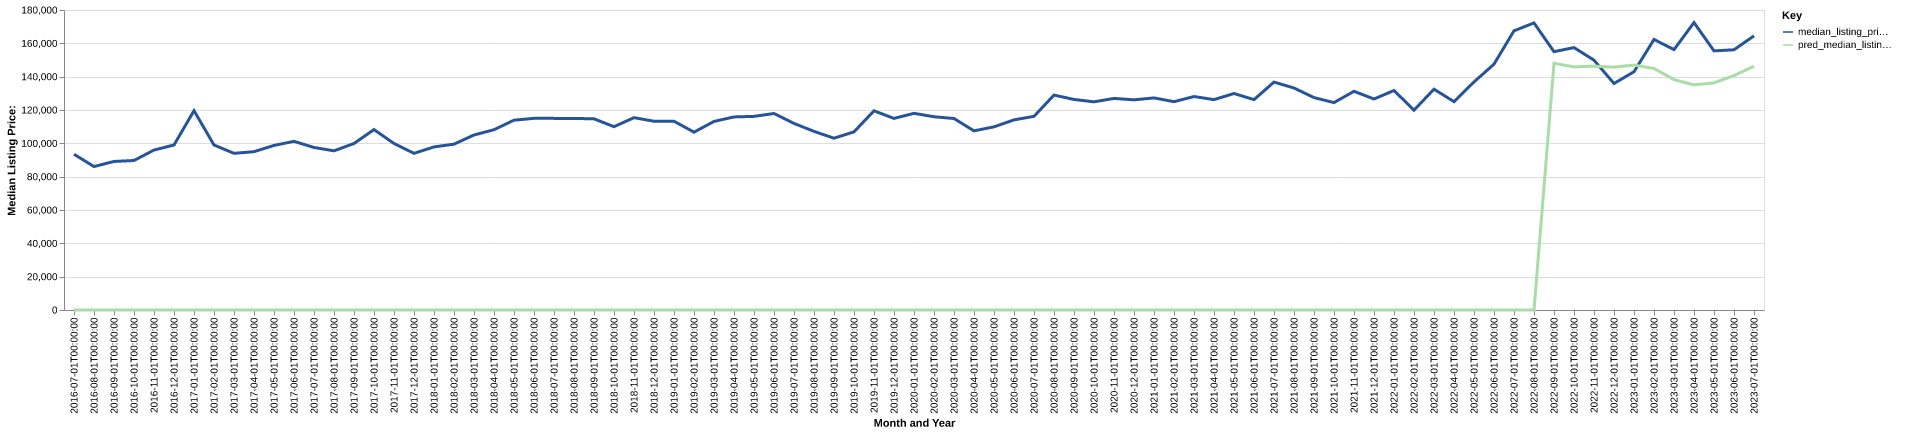

Data behind this chart, as committed beside it:
date, time_idx, median_listing_price, thirty_year_interest_rate_five, month, county_name, active_listing_count, median_days_on_market, pred_median_listing_price, month_year
2016-07-01, 0, 93450, 3.72, 7, douglas, il, 97.0, 73.0, 0, Jul-2016
2016-08-01, 1, 86075, 3.73, 8, douglas, il, 88.0, 79.0, 0, Aug-2016
2016-09-01, 2, 89125, 3.66, 9, douglas, il, 85.0, 81.0, 0, Sep-2016
2016-10-01, 3, 89700, 3.64, 10, douglas, il, 87.0, 78.0, 0, Oct-2016
2016-11-01, 4, 95975, 3.66, 11, douglas, il, 95.0, 86.0, 0, Nov-2016
2016-12-01, 5, 99000, 3.48, 12, douglas, il, 92.0, 91.0, 0, Dec-2016
2017-01-01, 6, 119600, 3.45, 1, douglas, il, 95.0, 88.0, 0, Jan-2017
2017-02-01, 7, 99000, 3.5, 2, douglas, il, 105.0, 60.0, 0, Feb-2017
2017-03-01, 8, 94000, 3.52, 3, douglas, il, 95.0, 51.0, 0, Mar-2017
2017-04-01, 9, 95000, 4.03, 4, douglas, il, 84.0, 77.0, 0, Apr-2017
2017-05-01, 10, 98750, 4.32, 5, douglas, il, 83.0, 102.0, 0, May-2017
2017-06-01, 11, 101200, 4.2, 6, douglas, il, 87.0, 91.0, 0, Jun-2017
2017-07-01, 12, 97500, 4.19, 7, douglas, il, 92.0, 73.0, 0, Jul-2017
2017-08-01, 13, 95500, 4.3, 8, douglas, il, 103.0, 79.0, 0, Aug-2017
2017-09-01, 14, 99900, 4.1, 9, douglas, il, 106.0, 82.0, 0, Sep-2017
2017-10-01, 15, 108250, 4.05, 10, douglas, il, 112.0, 101.0, 0, Oct-2017
2017-11-01, 16, 99900, 3.94, 11, douglas, il, 106.0, 116.0, 0, Nov-2017
2017-12-01, 17, 94000, 4.03, 12, douglas, il, 97.0, 113.0, 0, Dec-2017
2018-01-01, 18, 97850, 3.93, 1, douglas, il, 90.0, 118.0, 0, Jan-2018
2018-02-01, 19, 99500, 3.83, 2, douglas, il, 86.0, 114.0, 0, Feb-2018
2018-03-01, 20, 105000, 3.94, 3, douglas, il, 86.0, 81.0, 0, Mar-2018
2018-04-01, 21, 108175, 3.95, 4, douglas, il, 82.0, 64.0, 0, Apr-2018
2018-05-01, 22, 113900, 3.99, 5, douglas, il, 87.0, 71.0, 0, May-2018
2018-06-01, 23, 115000, 4.15, 6, douglas, il, 94.0, 66.0, 0, Jun-2018
2018-07-01, 24, 114975, 4.4, 7, douglas, il, 90.0, 66.0, 0, Jul-2018
2018-08-01, 25, 114950, 4.46, 8, douglas, il, 88.0, 80.0, 0, Aug-2018
2018-09-01, 26, 114700, 4.58, 9, douglas, il, 94.0, 66.0, 0, Sep-2018
2018-10-01, 27, 110000, 4.66, 10, douglas, il, 96.0, 68.0, 0, Oct-2018
2018-11-01, 28, 115400, 4.62, 11, douglas, il, 94.0, 77.0, 0, Nov-2018
2018-12-01, 29, 113250, 4.54, 12, douglas, il, 96.0, 90.0, 0, Dec-2018
2019-01-01, 30, 113250, 4.6, 1, douglas, il, 99.0, 100.0, 0, Jan-2019
2019-02-01, 31, 106700, 4.72, 2, douglas, il, 97.0, 115.0, 0, Feb-2019
2019-03-01, 32, 113143, 4.9, 3, douglas, il, 99.0, 126.0, 0, Mar-2019
2019-04-01, 33, 115843, 4.94, 4, douglas, il, 102.0, 118.0, 0, Apr-2019
2019-05-01, 34, 116175, 4.75, 5, douglas, il, 109.0, 64.0, 0, May-2019
2019-06-01, 35, 117900, 4.51, 6, douglas, il, 117.0, 71.0, 0, Jun-2019
2019-07-01, 36, 111950, 4.41, 7, douglas, il, 118.0, 73.0, 0, Jul-2019
2019-08-01, 37, 107173, 4.41, 8, douglas, il, 111.0, 89.0, 0, Aug-2019
2019-09-01, 38, 103082, 4.2, 9, douglas, il, 103.0, 110.0, 0, Sep-2019
2019-10-01, 39, 106880, 4.14, 10, douglas, il, 98.0, 119.0, 0, Oct-2019
2019-11-01, 40, 119500, 3.84, 11, douglas, il, 92.0, 122.0, 0, Nov-2019
2019-12-01, 41, 114950, 3.81, 12, douglas, il, 79.0, 121.0, 0, Dec-2019
2020-01-01, 42, 118000, 3.75, 1, douglas, il, 70.0, 134.0, 0, Jan-2020
2020-02-01, 43, 115950, 3.73, 2, douglas, il, 63.0, 127.0, 0, Feb-2020
2020-03-01, 44, 114900, 3.78, 3, douglas, il, 64.0, 110.0, 0, Mar-2020
2020-04-01, 45, 107475, 3.75, 4, douglas, il, 60.0, 83.0, 0, Apr-2020
2020-05-01, 46, 109900, 3.74, 5, douglas, il, 46.0, 89.0, 0, May-2020
2020-06-01, 47, 114075, 3.72, 6, douglas, il, 46.0, 65.0, 0, Jun-2020
2020-07-01, 48, 116200, 3.49, 7, douglas, il, 43.0, 78.0, 0, Jul-2020
2020-08-01, 49, 128950, 3.65, 8, douglas, il, 41.0, 70.0, 0, Aug-2020
2020-09-01, 50, 126325, 3.33, 9, douglas, il, 45.0, 74.0, 0, Sep-2020
2020-10-01, 51, 124900, 3.28, 10, douglas, il, 42.0, 66.0, 0, Oct-2020
2020-11-01, 52, 126950, 3.21, 11, douglas, il, 41.0, 76.0, 0, Nov-2020
2020-12-01, 53, 126100, 3.07, 12, douglas, il, 33.0, 90.0, 0, Dec-2020
2021-01-01, 54, 127250, 2.99, 1, douglas, il, 32.0, 92.0, 0, Jan-2021
2021-02-01, 55, 125000, 2.93, 2, douglas, il, 31.0, 85.0, 0, Feb-2021
2021-03-01, 56, 128075, 2.88, 3, douglas, il, 28.0, 75.0, 0, Mar-2021
2021-04-01, 57, 126225, 2.84, 4, douglas, il, 24.0, 89.0, 0, Apr-2021
2021-05-01, 58, 129900, 2.71, 5, douglas, il, 21.0, 42.0, 0, May-2021
2021-06-01, 59, 126225, 2.79, 6, douglas, il, 32.0, 41.0, 0, Jun-2021
... 25 more rows
